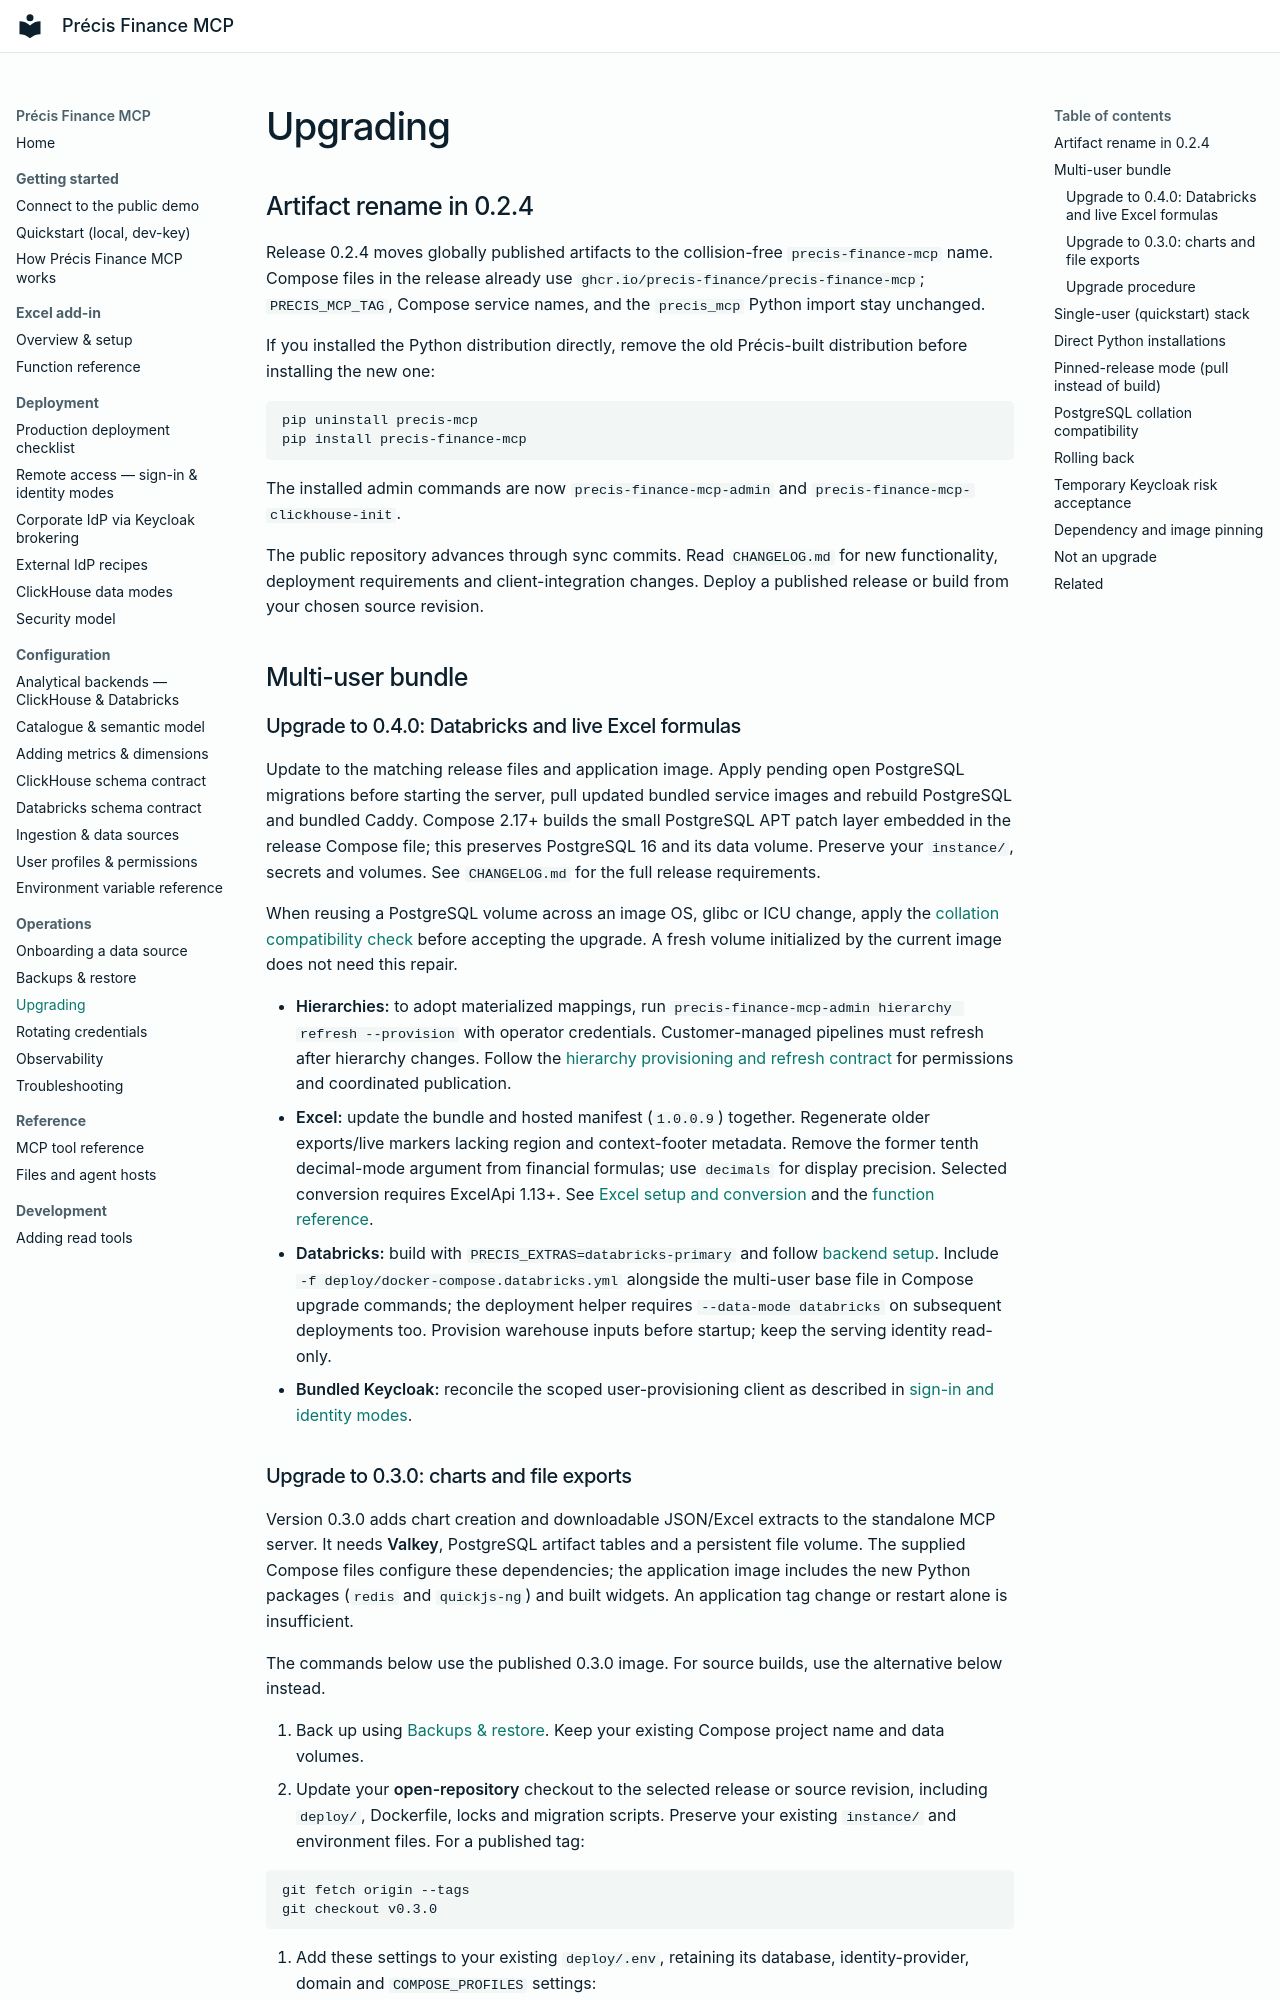

repository: precis-finance/precis-finance-mcp · page: operations/upgrades/index.html · generator: mkdocs

# Upgrading

## Artifact rename in 0.2.4

Release 0.2.4 moves globally published artifacts to the collision-free
`precis-finance-mcp` name. Compose files in the release already use
`ghcr.io/precis-finance/precis-finance-mcp`; `PRECIS_MCP_TAG`, Compose service
names, and the `precis_mcp` Python import stay unchanged.

If you installed the Python distribution directly, remove the old
Précis-built distribution before installing the new one:

```sh
pip uninstall precis-mcp
pip install precis-finance-mcp
```

The installed admin commands are now `precis-finance-mcp-admin` and
`precis-finance-mcp-clickhouse-init`.

The public repository advances through sync commits. Read `CHANGELOG.md` for
new functionality, deployment requirements and client-integration changes.
Deploy a published release or build from your chosen source revision.

## Multi-user bundle

### Upgrade to 0.4.0: Databricks and live Excel formulas

Update to the matching release files and application image. Apply pending open
PostgreSQL migrations before starting the server, pull updated bundled service
images and rebuild PostgreSQL and bundled Caddy. Compose 2.17+ builds the small
PostgreSQL APT patch layer embedded in the release Compose file; this preserves
PostgreSQL 16 and its data volume. Preserve your `instance/`, secrets and volumes.
See `CHANGELOG.md` for the full release requirements.

When reusing a PostgreSQL volume across an image OS, glibc or ICU change, apply
the [collation compatibility check](#postgresql-collation-compatibility) before
accepting the upgrade. A fresh volume initialized by the current image does
not need this repair.

- **Hierarchies:** to adopt materialized mappings, run
  `precis-finance-mcp-admin hierarchy refresh --provision` with operator
  credentials. Customer-managed pipelines must refresh after hierarchy changes.
  Follow the [hierarchy provisioning and refresh contract](../configuration/analytical-client.md#explicit-hierarchy-provisioning-and-refresh)
  for permissions and coordinated publication.
- **Excel:** update the bundle and hosted manifest (`1.0.0.9`) together.
  Regenerate older exports/live markers lacking region and context-footer
  metadata. Remove the former tenth decimal-mode argument from financial
  formulas; use `decimals` for display precision. Selected conversion requires
  ExcelApi 1.13+. See [Excel setup and conversion](../excel/index.md) and the
  [function reference](../excel/functions.md).
- **Databricks:** build with `PRECIS_EXTRAS=databricks-primary` and follow
  [backend setup](../configuration/analytical-client.md#docker-deployment-with-databricks).
  Include `-f deploy/docker-compose.databricks.yml` alongside the multi-user
  base file in Compose upgrade commands; the deployment helper requires
  `--data-mode databricks` on subsequent deployments too. Provision warehouse
  inputs before startup; keep the serving identity read-only.
- **Bundled Keycloak:** reconcile the scoped user-provisioning client as
  described in [sign-in and identity modes](../deployment/oauth-keycloak.md).
